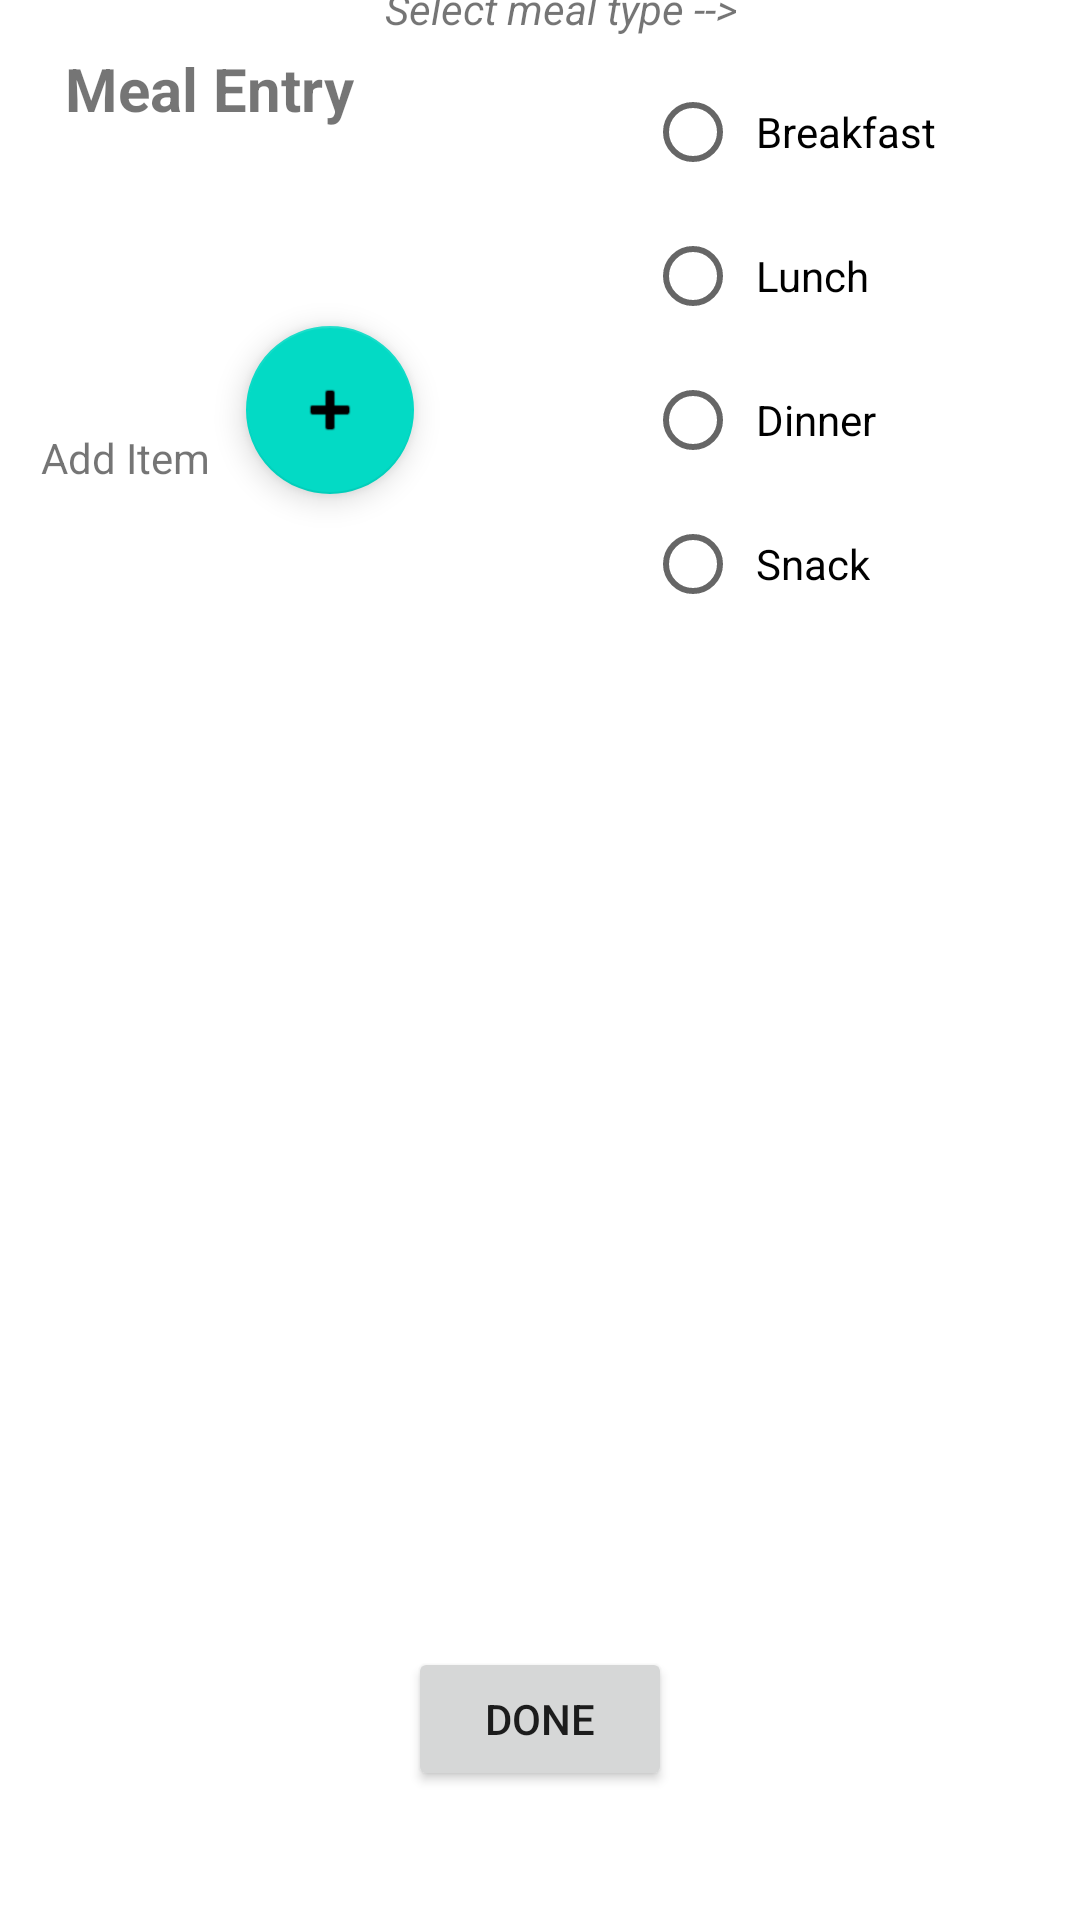

Android layout source for this screen:
<!-- AndroidManifest.xml: application theme Theme.AndroidCalorieTracker -->
<!-- res/layout/activity_add_meal.xml -->
<?xml version="1.0" encoding="utf-8"?>
<androidx.constraintlayout.widget.ConstraintLayout xmlns:android="http://schemas.android.com/apk/res/android"
    xmlns:app="http://schemas.android.com/apk/res-auto"
    xmlns:tools="http://schemas.android.com/tools"
    android:layout_width="match_parent"
    android:layout_height="match_parent"
    tools:context=".xViews.AddMealActivity">


    <LinearLayout
        android:id="@+id/linearLayout"
        android:layout_width="340dp"
        android:layout_height="372dp"
        android:layout_marginStart="38dp"
        android:layout_marginTop="220dp"
        android:layout_marginEnd="39dp"
        android:background="@drawable/border"
        android:clipToPadding="false"
        android:orientation="vertical"
        android:padding="4dp"
        app:layout_constraintEnd_toEndOf="parent"
        app:layout_constraintHorizontal_bias="1.0"
        app:layout_constraintStart_toStartOf="parent"
        app:layout_constraintTop_toTopOf="parent">

        <ListView
            android:id="@+id/mealList"
            android:layout_width="wrap_content"
            android:layout_height="wrap_content" />

    </LinearLayout>

    <RadioGroup
        android:id="@+id/RGBL"
        android:layout_width="235dp"
        android:layout_height="198dp"
        android:layout_marginTop="20dp"
        android:orientation="vertical"
        android:paddingHorizontal="0dp"
        android:paddingVertical="0dp"
        app:layout_constraintEnd_toEndOf="parent"
        app:layout_constraintHorizontal_bias="0.92"
        app:layout_constraintStart_toStartOf="parent"
        app:layout_constraintTop_toTopOf="parent">

        <RadioButton
            android:id="@+id/rgBreakfast"
            android:layout_width="wrap_content"
            android:layout_height="wrap_content"
            android:layout_marginLeft="100dp"
            android:onClick="onRadioButtonClicked"
            android:padding="5dp"
            android:paddingLeft="0dp"
            android:text="Breakfast" />

        <RadioButton
            android:id="@+id/rgLunch"
            android:layout_width="wrap_content"
            android:layout_height="wrap_content"
            android:layout_marginLeft="100dp"
            android:onClick="onRadioButtonClicked"
            android:padding="5dp"
            android:text="Lunch" />

        <RadioButton
            android:id="@+id/rgDinner"
            android:layout_width="wrap_content"
            android:layout_height="wrap_content"
            android:layout_marginLeft="100dp"
            android:onClick="onRadioButtonClicked"
            android:padding="5dp"
            android:paddingLeft="0dp"
            android:text="Dinner" />

        <RadioButton
            android:id="@+id/rgSnack"
            android:layout_width="wrap_content"
            android:layout_height="wrap_content"
            android:layout_marginLeft="100dp"
            android:onClick="onRadioButtonClicked"
            android:padding="5dp"
            android:text="Snack" />

    </RadioGroup>

    <Button
        android:id="@+id/doneAddingMealButton"
        android:layout_width="wrap_content"
        android:layout_height="wrap_content"
        android:layout_marginBottom="43dp"
        android:text="Done"
        app:layout_constraintBottom_toBottomOf="parent"
        app:layout_constraintEnd_toEndOf="parent"
        app:layout_constraintStart_toStartOf="parent" />

    <com.google.android.material.floatingactionbutton.FloatingActionButton
        android:id="@+id/addItemButton"
        android:layout_width="wrap_content"
        android:layout_height="wrap_content"
        android:clickable="true"
        app:layout_constraintBottom_toBottomOf="parent"
        app:layout_constraintEnd_toEndOf="parent"
        app:layout_constraintHorizontal_bias="0.27"
        app:layout_constraintStart_toStartOf="parent"
        app:layout_constraintTop_toTopOf="parent"
        app:layout_constraintVertical_bias="0.186"
        app:srcCompat="@android:drawable/ic_input_add" />

    <TextView
        android:id="@+id/textView17"
        android:layout_width="wrap_content"
        android:layout_height="wrap_content"
        android:layout_marginTop="16dp"
        android:text="Meal Entry"
        android:textSize="20sp"
        android:textStyle="bold"
        app:layout_constraintEnd_toEndOf="parent"
        app:layout_constraintHorizontal_bias="0.082"
        app:layout_constraintStart_toStartOf="parent"
        app:layout_constraintTop_toTopOf="parent" />

    <TextView
        android:id="@+id/textView18"
        android:layout_width="wrap_content"
        android:layout_height="wrap_content"
        android:layout_marginEnd="12dp"
        android:layout_marginBottom="58dp"
        android:text="Add Item"
        app:layout_constraintBottom_toTopOf="@+id/linearLayout"
        app:layout_constraintEnd_toStartOf="@+id/addItemButton"
        app:layout_constraintTop_toTopOf="parent"
        app:layout_constraintVertical_bias="1.0" />

    <TextView
        android:id="@+id/textView14"
        android:layout_width="165dp"
        android:layout_height="27dp"
        android:text="Select meal type -->"
        android:textStyle="italic"
        app:layout_constraintBottom_toTopOf="@+id/RGBL"
        app:layout_constraintEnd_toEndOf="parent"
        app:layout_constraintHorizontal_bias="0.658"
        app:layout_constraintStart_toStartOf="parent" />

</androidx.constraintlayout.widget.ConstraintLayout>
<!-- resources referenced by this layout -->
<resources>
  <!-- drawable border (drawable) -->
  <?xml version="1.0" encoding="utf-8"?>
  <border xmlns:android="http://schemas.android.com/apk/res/android">
    
  </border>
  <style name="Theme.AndroidCalorieTracker" parent="Theme.MaterialComponents.DayNight.DarkActionBar">
          
          <item name="colorPrimary">@color/purple_500</item>
          <item name="colorPrimaryVariant">@color/purple_700</item>
          <item name="colorOnPrimary">@color/white</item>
          
          <item name="colorSecondary">@color/teal_200</item>
          <item name="colorSecondaryVariant">@color/teal_700</item>
          <item name="colorOnSecondary">@color/black</item>
          
          <item name="android:statusBarColor" tools:targetApi="l">?attr/colorPrimaryVariant</item>
          
      </style>
  <!-- not gathered from this repository: default colours our renderer supplied (Android Studio template values) -->
  <color name="purple_500">#FF6200EE</color>
  <color name="purple_700">#FF3700B3</color>
  <color name="teal_200">#FF03DAC5</color>
  <color name="teal_700">#FF018786</color>
  <color name="black">#FF000000</color>
  <color name="white">#FFFFFFFF</color>
</resources>
